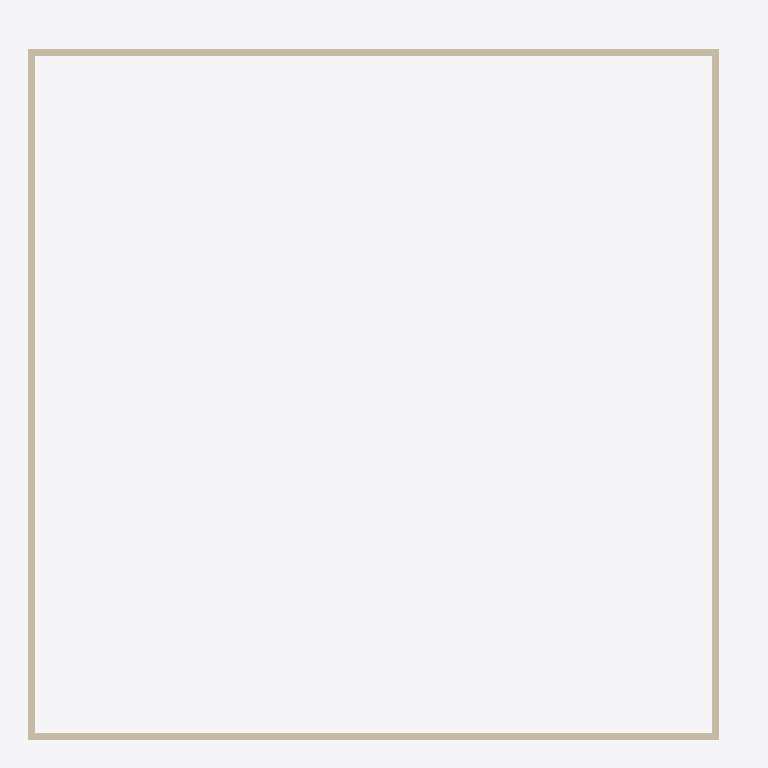
Plan cut of the same IFC building model at storey 'Tầng 2' (level 3500.00 m, cut at 3501.40 m), seen from above with north up, elements coloured by IFC class (only those large enough to see are counted): 4 walls (beige). No cut surface shows.
Extent 20600.5 m × 20600.5 m × 11400.0 m (x, y, z). Storeys (7): Tầng 1 at 0.00 m; Tầng 2 at 3500.00 m; Tầng 3 at 7000.00 m; Tầng 4 at 10500.00 m; Tầng 5 at 14000.00 m; Tầng 6 at 17500.00 m; Tầng 7 at 21000.00 m. Elements (265): 119 IfcBeam, 42 IfcColumn, 28 IfcWall, 28 IfcWindow, 14 IfcDoor, 14 IfcStair, 12 IfcFooting, 8 IfcSlab.

HEADER;
FILE_DESCRIPTION(('ViewDefinition[DesignTransferView]'),'2;1');
FILE_NAME('/dev/null','2026-05-02T19:08:07+00:00',(''),(''),'IfcOpenShell 0.8.1','IfcOpenShell 0.8.1','Nobody');
FILE_SCHEMA(('IFC4'));
ENDSEC;
DATA;
#1=IFCPROJECT('046V4PvsH85wUufMIsQzKz',$,'Dự án mẫu',$,$,$,$,(#10),#5);
#12=IFCSITE('3dP6ImcerD8RrVOx3VagrQ',$,'Khu đất',$,$,$,$,$,$,$,$,$,$,$);
#13=IFCBUILDING('24c99CsQ9F8A8sDdCYUQzZ',$,'Tòa nhà văn phòng',$,$,$,$,$,$,$,$,$);
#24=IFCBUILDINGSTOREY('1vBOnWMHL6be5vGHdUrsB6',$,'Tầng 1',$,$,#81,$,$,$,$);
#30=IFCBUILDINGSTOREY('0a3AucknX8pgsrULYzVDY4',$,'Tầng 2',$,$,#86,$,$,$,$);
#36=IFCBUILDINGSTOREY('1f8BzLH$12wevPo4jtdKrW',$,'Tầng 3',$,$,#96,$,$,$,$);
#42=IFCBUILDINGSTOREY('2Kjs3pouD3JvA4RvjJAuDs',$,'Tầng 4',$,$,#101,$,$,$,$);
#48=IFCBUILDINGSTOREY('03Tw8oEZb4qhGDLRSqvQMm',$,'Tầng 5',$,$,#76,$,$,$,$);
#54=IFCBUILDINGSTOREY('1jrYBPIrP1nPXqWomeA4r9',$,'Tầng 6',$,$,#71,$,$,$,$);
#60=IFCBUILDINGSTOREY('13SYe20TD1RgpqW936kkOE',$,'Tầng 7',$,$,#91,$,$,$,$);
#122=IFCWALL('3LJdgQGBfE0B4UXkrdaoVK',$,'Tường Bắc T1',$,$,#143,#133,$,.STANDARD.);
#151=IFCWALL('1xBUnQ_$95pPqDoFxcxvfs',$,'Tường Nam T1',$,$,#172,#162,$,.STANDARD.);
#180=IFCWALL('1Hi5edifv9B8stgJDpTkLv',$,'Tường Tây T1',$,$,#201,#191,$,.STANDARD.);
#209=IFCWALL('1Txo6Rj1D4DQlPbrqXav4w',$,'Tường Đông T1',$,$,#230,#220,$,.STANDARD.);
ENDSEC;
